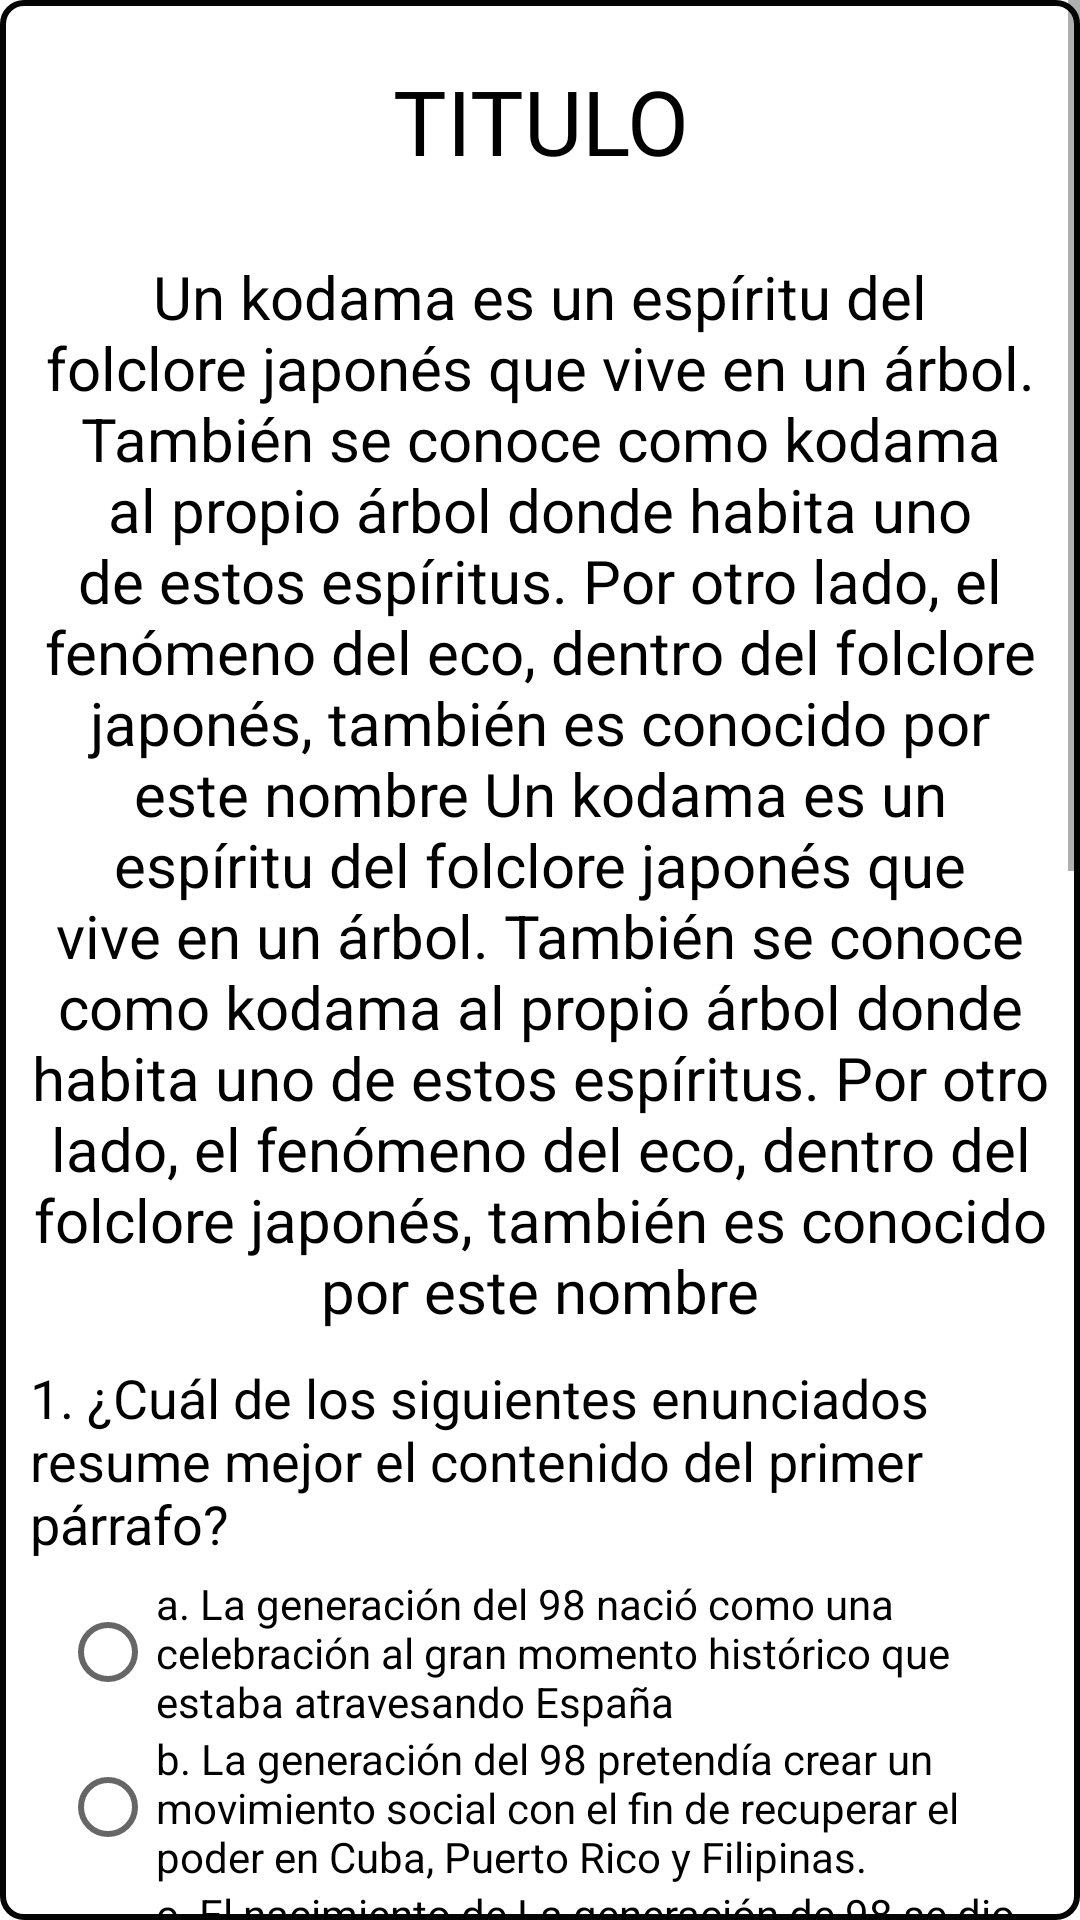

Reconstruct the res/layout file that produces this screen, plus the resources it refers to.
<!-- AndroidManifest.xml: application theme Theme.DAL -->
<!-- res/layout/emergente_taller_uno_cuarto.xml -->
<?xml version="1.0" encoding="utf-8"?>
<LinearLayout xmlns:android="http://schemas.android.com/apk/res/android"
    android:orientation="vertical" android:layout_width="match_parent"
    android:layout_height="match_parent"
    android:gravity="center"
    android:background="@drawable/butoontres">

    <ScrollView
        android:layout_width="match_parent"
        android:layout_height="wrap_content" >

        <LinearLayout
            android:layout_width="match_parent"
            android:layout_height="match_parent"
            android:orientation="vertical"
            android:gravity="center"
            android:padding="10dp">

            <TextView
                android:id="@+id/txtTituloPractica"
                android:layout_width="match_parent"
                android:layout_height="wrap_content"
                android:text="TITULO"
                android:textSize="30dp"
                android:textColor="@color/black"
                android:textAlignment="center"
                android:fontFamily="@font/joti_one"
                android:layout_margin="10dp">

            </TextView>

            <TextView
                android:id="@+id/txtTextoPractico"
                android:layout_width="match_parent"
                android:layout_height="wrap_content"
                android:layout_marginBottom="5dp"
                android:layout_marginTop="15dp"
                android:text="@string/Loren"
                android:textColor="@color/black"
                android:textSize="20dp"
                android:textAlignment="center">

            </TextView>

            <TextView
                android:layout_width="wrap_content"
                android:layout_height="wrap_content"
                android:layout_marginTop="5dp"
                android:layout_marginBottom="5dp"
                android:textColor="@color/black"
                android:textSize="18dp"
                android:text="@string/pre1_pa1_ta4"
                android:background="@null"></TextView>

            <LinearLayout
                android:layout_width="wrap_content"
                android:layout_height="wrap_content"
                android:orientation="vertical">

                <RadioGroup
                    android:layout_width="wrap_content"
                    android:layout_height="wrap_content">

                    <RadioButton
                        android:id="@+id/rb_resa"
                        android:layout_width="match_parent"
                        android:layout_height="wrap_content"
                        android:layout_marginHorizontal="10dp"
                        android:text="@string/res1a_pa1_ta4"></RadioButton>

                    <RadioButton
                        android:id="@+id/rb_resb"
                        android:layout_width="match_parent"
                        android:layout_height="wrap_content"
                        android:layout_marginHorizontal="10dp"
                        android:text="@string/res1b_pa1_ta4">
                    </RadioButton>

                    <RadioButton
                        android:id="@+id/rb_resc"
                        android:layout_width="match_parent"
                        android:layout_height="wrap_content"
                        android:layout_marginHorizontal="10dp"
                        android:text="@string/res1c_pa1_ta4">
                    </RadioButton>

                    <RadioButton
                        android:id="@+id/rb_resd"
                        android:layout_width="match_parent"
                        android:layout_height="wrap_content"
                        android:layout_marginHorizontal="10dp"
                        android:text="@string/res1d_pa1_ta4">
                    </RadioButton>

                </RadioGroup>

            </LinearLayout>

            <TextView
                android:layout_width="wrap_content"
                android:layout_height="wrap_content"
                android:layout_marginTop="5dp"
                android:layout_marginBottom="5dp"
                android:textColor="@color/black"
                android:textSize="18dp"
                android:text="@string/pre2_pa1_ta4"
                android:background="@null"></TextView>

            <LinearLayout
                android:layout_width="wrap_content"
                android:layout_height="wrap_content"
                android:orientation="vertical">

                <RadioGroup
                    android:layout_width="wrap_content"
                    android:layout_height="wrap_content">

                    <RadioButton
                        android:id="@+id/rb_res2a"
                        android:layout_width="match_parent"
                        android:layout_height="wrap_content"
                        android:layout_marginHorizontal="10dp"
                        android:text="@string/res2a_pa1_ta4">
                    </RadioButton>

                    <RadioButton
                        android:id="@+id/rb_res2b"
                        android:layout_width="match_parent"
                        android:layout_height="wrap_content"
                        android:layout_marginHorizontal="10dp"
                        android:text="@string/res2b_pa1_ta4">
                    </RadioButton>

                    <RadioButton
                        android:id="@+id/rb_res2c"
                        android:layout_width="match_parent"
                        android:layout_height="wrap_content"
                        android:layout_marginHorizontal="10dp"
                        android:text="@string/res2c_pa1_ta4">
                    </RadioButton>

                    <RadioButton
                        android:id="@+id/rb_res2d"
                        android:layout_width="match_parent"
                        android:layout_height="wrap_content"
                        android:layout_marginHorizontal="10dp"
                        android:text="@string/res2d_pa1_ta4">
                    </RadioButton>

                </RadioGroup>

            </LinearLayout>



            <TextView
                android:layout_width="wrap_content"
                android:layout_height="wrap_content"
                android:layout_marginTop="5dp"
                android:layout_marginBottom="5dp"
                android:textColor="@color/black"
                android:textSize="18dp"
                android:text="@string/pre3_pa1_ta4"
                android:background="@null"></TextView>

            <LinearLayout
                android:layout_width="wrap_content"
                android:layout_height="wrap_content"
                android:orientation="vertical">

                <RadioGroup
                    android:layout_width="wrap_content"
                    android:layout_height="wrap_content">

                    <RadioButton
                        android:id="@+id/rb_res3a"
                        android:layout_width="match_parent"
                        android:layout_height="wrap_content"
                        android:layout_marginHorizontal="10dp"
                        android:text="@string/res3a_pa1_ta4">
                    </RadioButton>

                    <RadioButton
                        android:id="@+id/rb_res3b"
                        android:layout_width="match_parent"
                        android:layout_height="wrap_content"
                        android:layout_marginHorizontal="10dp"
                        android:text="@string/res3b_pa1_ta4">
                    </RadioButton>

                    <RadioButton
                        android:id="@+id/rb_res3c"
                        android:layout_width="match_parent"
                        android:layout_height="wrap_content"
                        android:layout_marginHorizontal="10dp"
                        android:text="@string/res3c_pa1_ta4">
                    </RadioButton>

                    <RadioButton
                        android:id="@+id/rb_res3d"
                        android:layout_width="match_parent"
                        android:layout_height="wrap_content"
                        android:layout_marginHorizontal="10dp"
                        android:text="@string/res3d_pa1_ta4">
                    </RadioButton>

                </RadioGroup>

            </LinearLayout>


            <Button
                android:id="@+id/btnEnvia_ta4_1"
                android:layout_width="wrap_content"
                android:layout_height="wrap_content"
                android:fontFamily="@font/joti_one"
                android:textSize="22dp"
                android:text="ENVIAR">

            </Button>

        </LinearLayout>

    </ScrollView>



</LinearLayout>
<!-- resources referenced by this layout -->
<resources>
  <color name="black">#FF000000</color>
  <!-- drawable butoontres (drawable-xhdpi) -->
  <?xml version="1.0" encoding="utf-8"?>
  <shape xmlns:android="http://schemas.android.com/apk/res/android">
      <corners android:radius="7dp"/>
      <stroke
          android:width="2dp"
          android:color="#050505" />
  </shape>
  <string name="Loren">Un kodama es un espíritu del folclore japonés que vive en un árbol. También se conoce como kodama al propio árbol donde habita uno de estos espíritus. Por otro lado, el fenómeno del eco, dentro del folclore japonés, también es conocido por este nombre
      Un kodama es un espíritu del folclore japonés que vive en un árbol. También se conoce como kodama al propio árbol donde habita uno de estos espíritus. Por otro lado, el fenómeno del eco, dentro del folclore japonés, también es conocido por este nombre
      </string>
  <string name="pre1_pa1_ta4">
          1. ¿Cuál de los siguientes enunciados resume mejor el contenido del primer párrafo?
      </string>
  <string name="pre2_pa1_ta4">
         2. La frase en la que el texto describe la situación del país “como una España con brillo engañoso” se refiere a:
      </string>
  <string name="pre3_pa1_ta4">
          3. Los escritores de La generación del 98 usaban un lenguaje sencillo en sus escritos porque…
      </string>
  <string name="res1a_pa1_ta4">
              a. La generación del 98 nació como una celebración al gran momento histórico que estaba atravesando España
          </string>
  <string name="res1b_pa1_ta4">
              b. La generación del 98 pretendía crear un movimiento social con el fin de recuperar el poder en Cuba, Puerto Rico y Filipinas.
          </string>
  <string name="res1c_pa1_ta4">
              c. El nacimiento de La generación de 98 se dio como una estrategia del gobierno para que la población española no entrara en pánico durante la crisis.
          </string>
  <string name="res1d_pa1_ta4">
              d. La generación del 98 surgió a través de la literatura como una manera revolucionaria de demostrar la inconformidad de algunos pensadores.
          </string>
  <string name="res2a_pa1_ta4">
                  a. Aparentemente el país se encontraba muy estable, pero en realidad estaba sufriendo una crisis de carácter político, social y económico.
              </string>
  <string name="res2b_pa1_ta4">
                  b. En apariencia los habitantes españoles eran muy poderosos, fuertes y felices, pero en realidad eran débiles y tenían miedo.
              </string>
  <string name="res2c_pa1_ta4">
                  c. Aparentemente en España había crisis y tragedia, pero en realidad, todo era parte del plan para convertirse de nuevo en una potencia mundial.
              </string>
  <string name="res2d_pa1_ta4">
                  d. En apariencia España tenía crisis política, social y económica, pero en realidad estaba viviendo uno de sus mejores momentos históricos.
          </string>
  <string name="res3a_pa1_ta4">
                  a.	Necesitaban despistar al enemigo.
              </string>
  <string name="res3b_pa1_ta4">
                  b. Pretendían que sus textos fueran muy claros para que todas las personas los comprendieran.
              </string>
  <string name="res3c_pa1_ta4">
                  c. No estaban suficientemente educados para usar un léxico más complicado y formal.
              </string>
  <string name="res3d_pa1_ta4">
                  d. Debían utilizar muy poco papel ya que por la situación del país debían ahorrar.
          </string>
  <color name="purple_500">#FF6200EE</color>
  <color name="purple_700">#FF3700B3</color>
  <color name="white">#FFFFFFFF</color>
  <color name="teal_200">#FF03DAC5</color>
  <color name="teal_700">#FF018786</color>
</resources>
